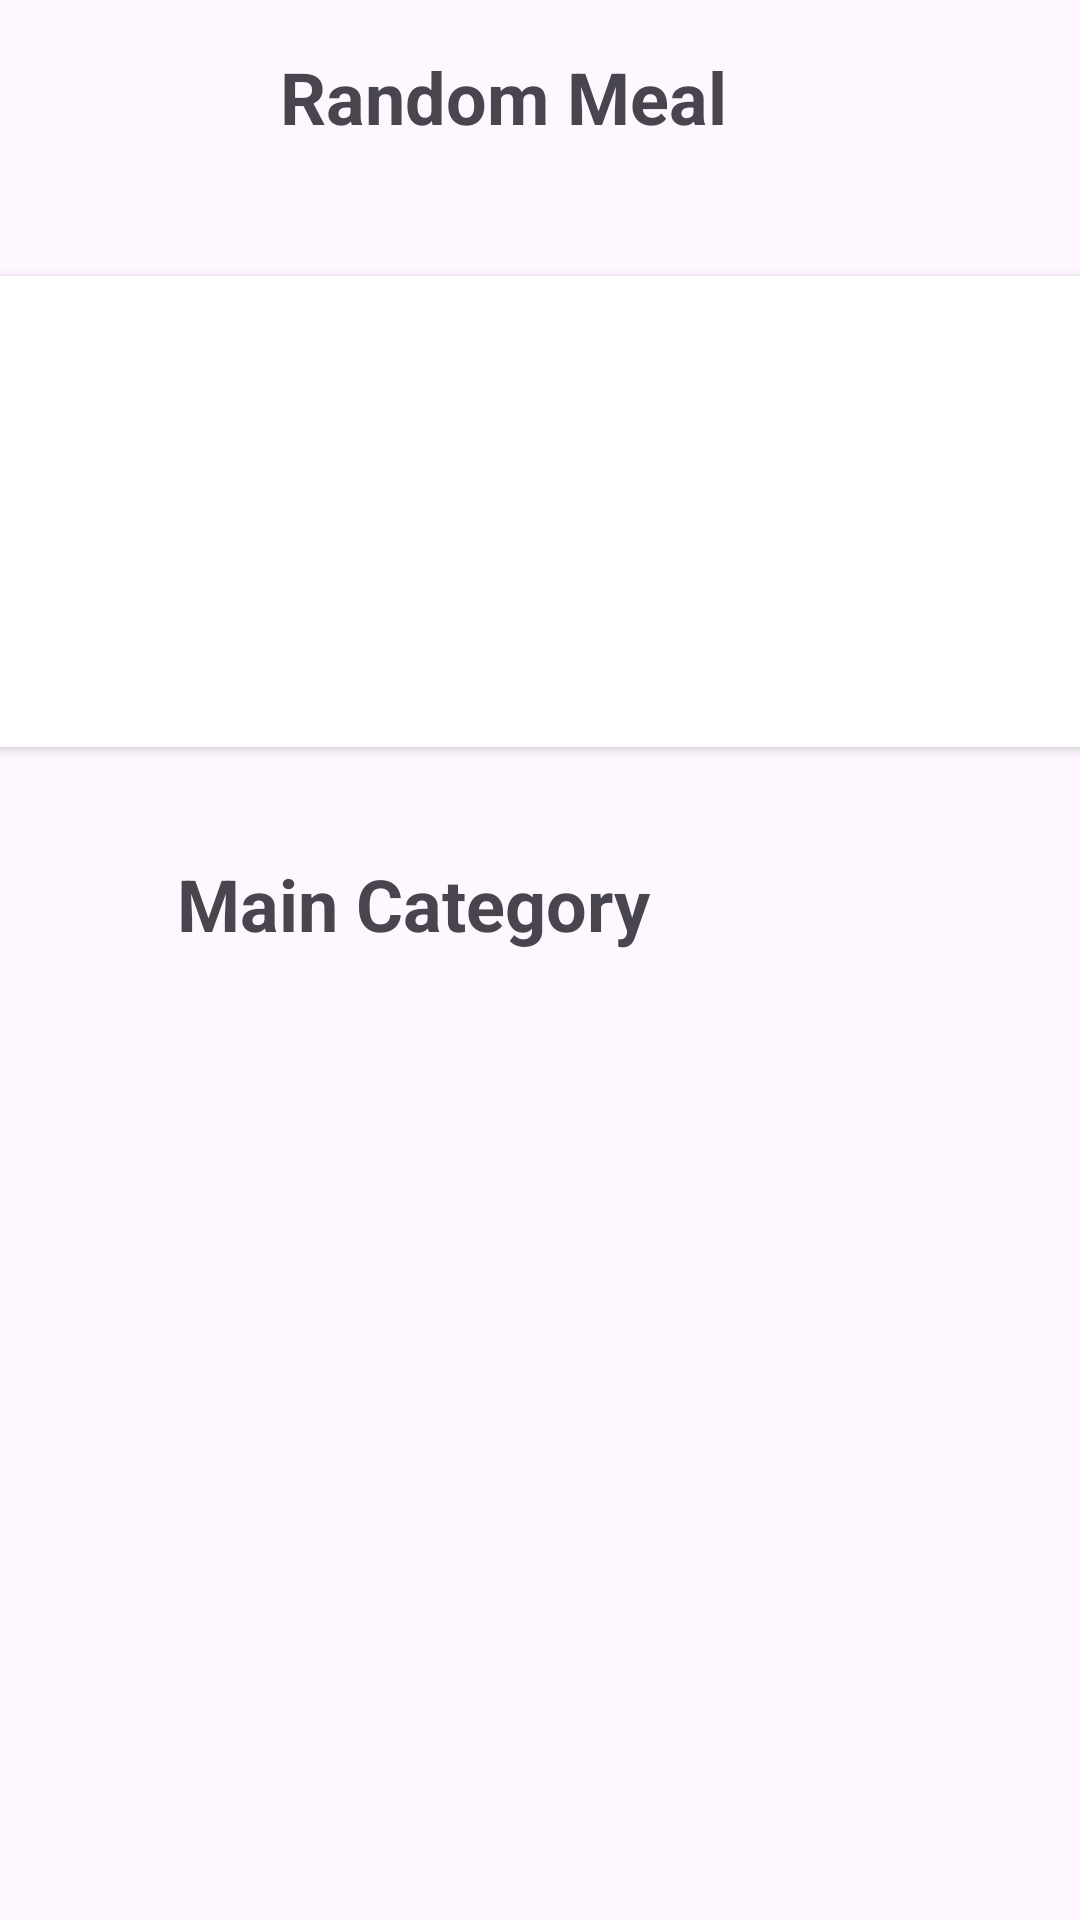

This screen was rendered from an Android layout file. Write that file and the resources it references.
<!-- AndroidManifest.xml: application theme Theme.FoodTestPlanner -->
<!-- res/layout/fragment_random.xml -->
<?xml version="1.0" encoding="utf-8"?>
<androidx.constraintlayout.widget.ConstraintLayout xmlns:android="http://schemas.android.com/apk/res/android"
    xmlns:app="http://schemas.android.com/apk/res-auto"
    xmlns:tools="http://schemas.android.com/tools"
    android:id="@+id/frameLayout"
    android:layout_width="match_parent"
    android:layout_height="match_parent"
    tools:context=".home.view.RandomFragment">

    <TextView
        android:id="@+id/textView5"
        android:layout_width="172dp"
        android:layout_height="44dp"
        android:layout_marginTop="16dp"
        android:text="Random Meal"
        android:textSize="24sp"
        android:textStyle="bold"
        app:layout_constraintEnd_toEndOf="parent"
        app:layout_constraintHorizontal_bias="0.497"
        app:layout_constraintStart_toStartOf="parent"
        app:layout_constraintTop_toTopOf="parent" />

    <androidx.cardview.widget.CardView
        android:id="@+id/cardView"
        android:layout_width="395dp"
        android:layout_height="157dp"
        android:layout_marginTop="32dp"
        app:layout_constraintEnd_toEndOf="parent"
        app:layout_constraintStart_toStartOf="parent"
        app:layout_constraintTop_toBottomOf="@+id/textView5">

        <androidx.constraintlayout.widget.ConstraintLayout
            android:layout_width="match_parent"
            android:layout_height="match_parent">

            <TextView
                android:id="@+id/countryRandomid"
                android:layout_width="108dp"
                android:layout_height="121dp"
                android:layout_marginBottom="56dp"
                app:layout_constraintBottom_toBottomOf="parent"
                app:layout_constraintEnd_toEndOf="parent"
                app:layout_constraintHorizontal_bias="0.031"
                app:layout_constraintStart_toStartOf="parent" />

            <ImageView
                android:id="@+id/imageRandomid"
                android:layout_width="370dp"
                android:layout_height="148dp"
                app:layout_constraintEnd_toEndOf="parent"
                app:layout_constraintHorizontal_bias="0.355"
                app:layout_constraintStart_toStartOf="parent"
                app:layout_constraintTop_toTopOf="parent"
                tools:src="@tools:sample/avatars" />
        </androidx.constraintlayout.widget.ConstraintLayout>
    </androidx.cardview.widget.CardView>

    <TextView
        android:id="@+id/textView8"
        android:layout_width="229dp"
        android:layout_height="42dp"
        android:layout_marginTop="36dp"
        android:text="Main Category"
        android:textSize="24sp"
        android:textStyle="bold"
        app:layout_constraintEnd_toEndOf="parent"
        app:layout_constraintHorizontal_bias="0.45"
        app:layout_constraintStart_toStartOf="parent"
        app:layout_constraintTop_toBottomOf="@+id/cardView" />

    <androidx.recyclerview.widget.RecyclerView
        android:id="@+id/CategoryRecRandoid"
        android:layout_width="match_parent"
        android:layout_height="wrap_content"
        android:layout_marginTop="8dp"
        android:orientation="horizontal"
        app:layout_constraintBottom_toBottomOf="parent"
        app:layout_constraintEnd_toEndOf="parent"
        app:layout_constraintHorizontal_bias="0.4"
        app:layout_constraintStart_toStartOf="parent"
        app:layout_constraintTop_toBottomOf="@+id/textView8"
        app:layout_constraintVertical_bias="0.263" />
</androidx.constraintlayout.widget.ConstraintLayout>
<!-- resources referenced by this layout -->
<resources>
  <style name="Theme.FoodTestPlanner" parent="Base.Theme.FoodTestPlanner" />
  <style name="Base.Theme.FoodTestPlanner" parent="Theme.Material3.DayNight.NoActionBar">
          
          
      </style>
</resources>
